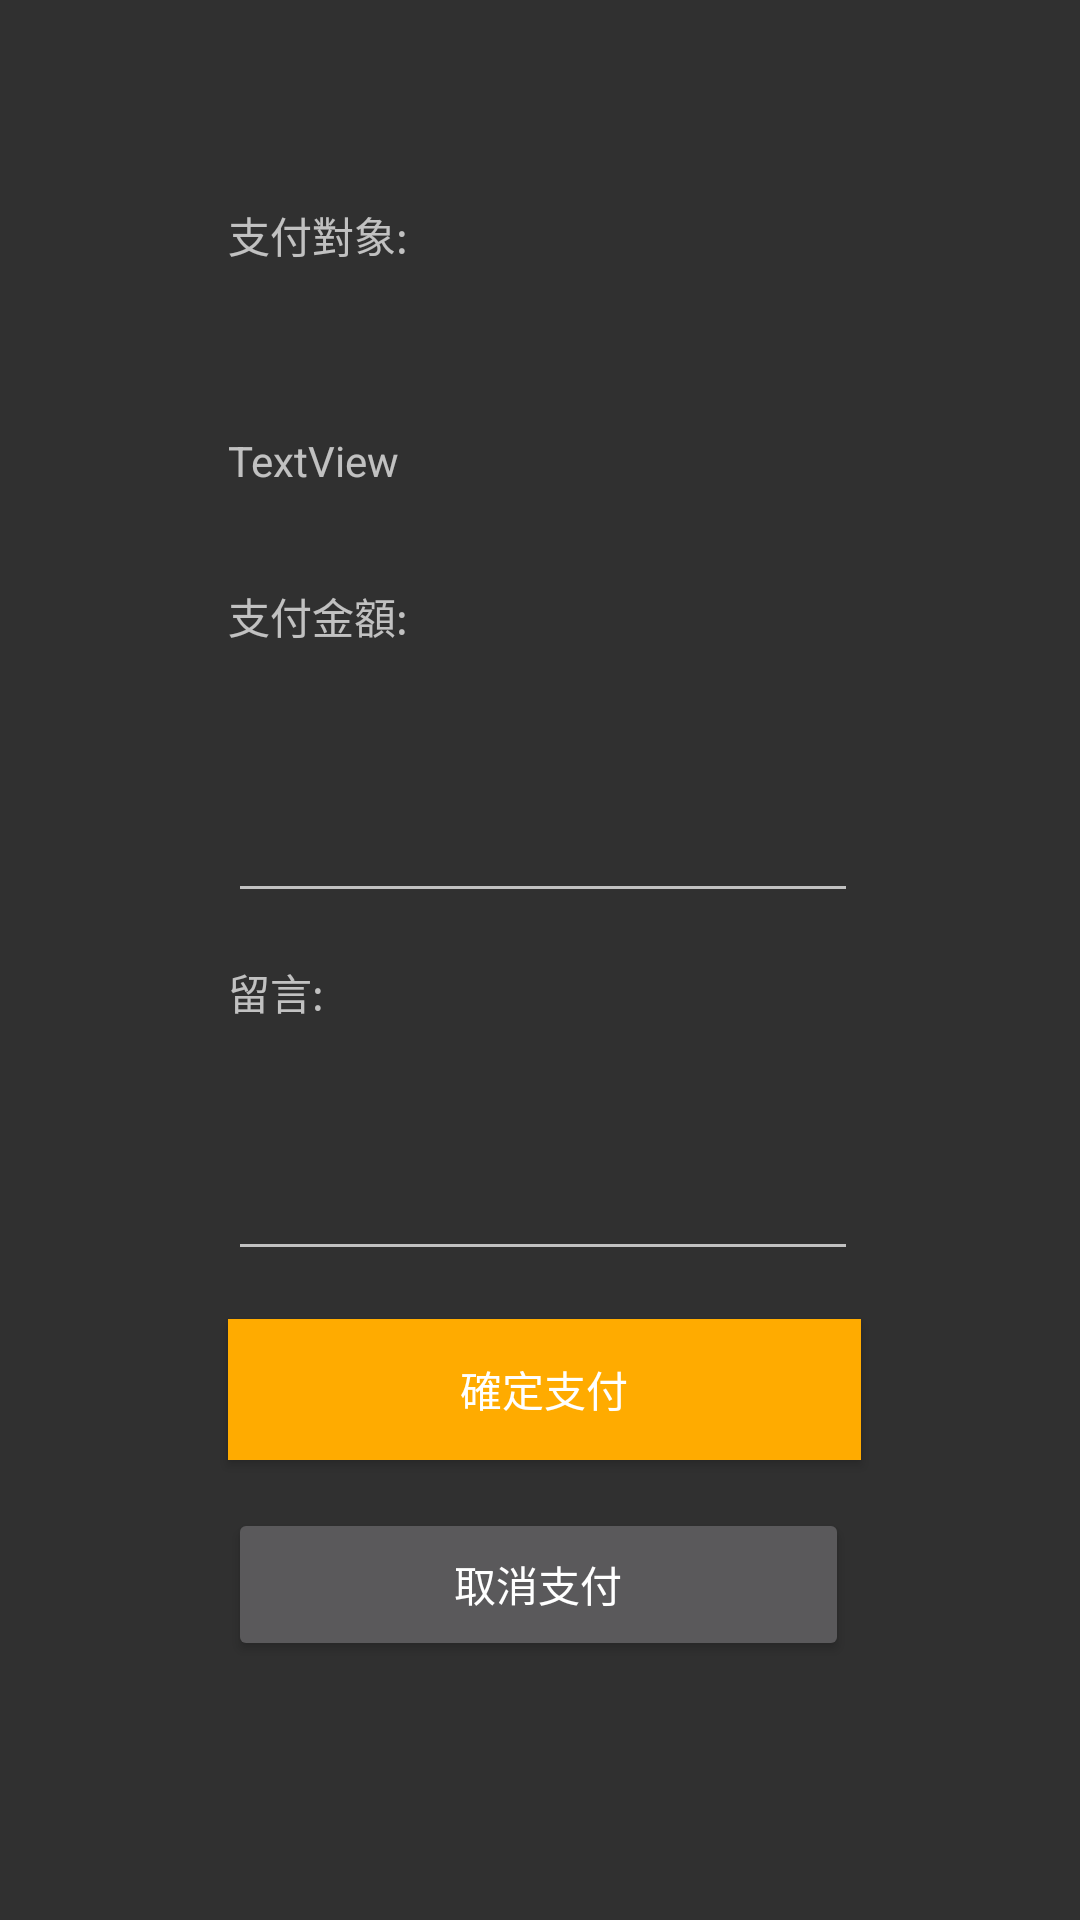

Reconstruct the res/layout file that produces this screen, plus the resources it refers to.
<!-- AndroidManifest.xml: application theme AppTheme -->
<!-- res/layout/activity_give_money_comfirm_.xml -->
<?xml version="1.0" encoding="utf-8"?>
<androidx.constraintlayout.widget.ConstraintLayout xmlns:android="http://schemas.android.com/apk/res/android"
    xmlns:app="http://schemas.android.com/apk/res-auto"
    xmlns:tools="http://schemas.android.com/tools"
    android:layout_width="match_parent"
    android:layout_height="match_parent"
    tools:context=".Activity.give_money_comfirm_Activity">

    <TextView
        android:id="@+id/textView22"
        android:layout_width="124dp"
        android:layout_height="60dp"
        android:layout_marginStart="76dp"
        android:layout_marginLeft="76dp"
        android:layout_marginTop="68dp"
        android:text="支付對象:"
        app:layout_constraintStart_toStartOf="parent"
        app:layout_constraintTop_toTopOf="parent" />

    <TextView
        android:id="@+id/_give_money_comfirm_object"
        android:layout_width="102dp"
        android:layout_height="35dp"
        android:layout_marginTop="16dp"
        android:text="TextView"
        app:layout_constraintStart_toStartOf="@+id/textView22"
        app:layout_constraintTop_toBottomOf="@+id/textView22" />

    <TextView
        android:id="@+id/textView32"
        android:layout_width="121dp"
        android:layout_height="52dp"
        android:layout_marginTop="16dp"
        android:text="支付金額:"
        app:layout_constraintStart_toStartOf="@+id/_give_money_comfirm_object"
        app:layout_constraintTop_toBottomOf="@+id/_give_money_comfirm_object" />

    <EditText
        android:id="@+id/_give_money_comfirm_amount"
        android:layout_width="wrap_content"
        android:layout_height="wrap_content"
        android:layout_marginTop="16dp"
        android:ems="10"
        android:inputType="numberSigned"
        app:layout_constraintStart_toStartOf="@+id/textView32"
        app:layout_constraintTop_toBottomOf="@+id/textView32" />

    <TextView
        android:id="@+id/textView34"
        android:layout_width="91dp"
        android:layout_height="46dp"
        android:layout_marginTop="16dp"
        android:text="留言:"
        app:layout_constraintStart_toStartOf="@+id/_give_money_comfirm_amount"
        app:layout_constraintTop_toBottomOf="@+id/_give_money_comfirm_amount" />

    <EditText
        android:id="@+id/_give_money_comfirm_message"
        android:layout_width="wrap_content"
        android:layout_height="wrap_content"
        android:layout_marginTop="16dp"
        android:ems="10"
        android:inputType="textPersonName"
        app:layout_constraintStart_toStartOf="@+id/textView34"
        app:layout_constraintTop_toBottomOf="@+id/textView34" />

    <Button
        android:id="@+id/_give_money_comfirm_comfirm"
        android:layout_width="211dp"
        android:layout_height="47dp"
        android:layout_marginTop="16dp"
        android:background="#FFAB00"
        android:text="確定支付"
        app:layout_constraintStart_toStartOf="@+id/_give_money_comfirm_message"
        app:layout_constraintTop_toBottomOf="@+id/_give_money_comfirm_message" />

    <Button
        android:id="@+id/_give_money_comfirm_cancel"
        android:layout_width="207dp"
        android:layout_height="51dp"
        android:layout_marginTop="16dp"
        android:text="取消支付"
        app:layout_constraintStart_toStartOf="@+id/_give_money_comfirm_comfirm"
        app:layout_constraintTop_toBottomOf="@+id/_give_money_comfirm_comfirm" />
</androidx.constraintlayout.widget.ConstraintLayout>
<!-- resources referenced by this layout -->
<resources>
  <style name="AppTheme" parent="Theme.AppCompat.NoActionBar">
          
          <item name="colorPrimary">@color/colorPrimary</item>
          <item name="colorPrimaryDark">@color/colorPrimaryDark</item>
          <item name="colorAccent">@color/colorAccent</item>
      </style>
  <color name="colorPrimary">#FEA735</color>
  <color name="colorPrimaryDark">#ED6F39</color>
  <color name="colorAccent">#D81B60</color>
</resources>
